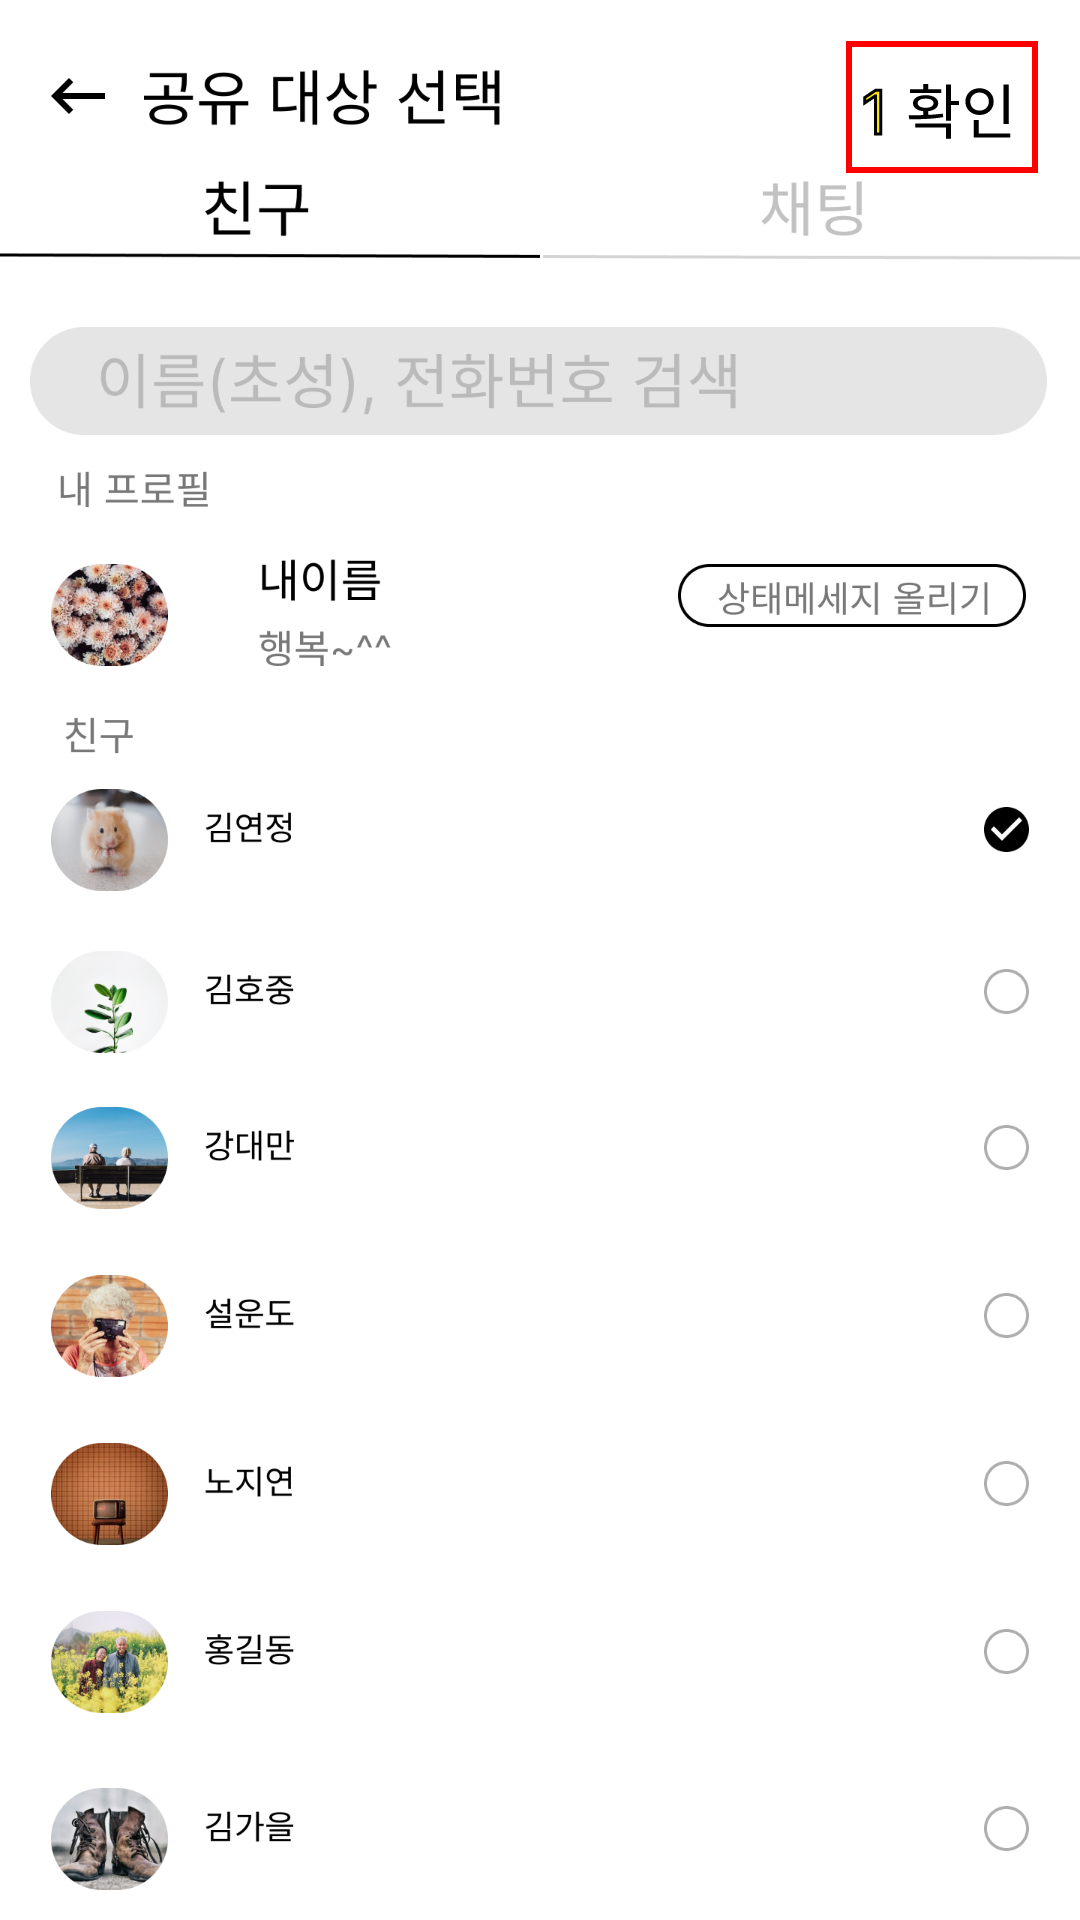

Layout XML and referenced resources for this Android screen:
<!-- AndroidManifest.xml: application theme Theme.SmartphoneHelper -->
<!-- res/layout/activity_youtube_kakao2.xml -->
<?xml version="1.0" encoding="utf-8"?>
<androidx.constraintlayout.widget.ConstraintLayout xmlns:android="http://schemas.android.com/apk/res/android"
    xmlns:app="http://schemas.android.com/apk/res-auto"
    xmlns:tools="http://schemas.android.com/tools"
    android:layout_width="match_parent"
    android:layout_height="match_parent"
    tools:context=".YoutubeKakao2Activity">

    <ImageView
        android:id="@+id/youtube_kakao2"
        android:layout_width="0dp"
        android:layout_height="0dp"
        app:layout_constraintBottom_toBottomOf="parent"
        app:layout_constraintEnd_toEndOf="parent"
        app:layout_constraintHorizontal_bias="0.0"
        app:layout_constraintStart_toStartOf="parent"
        app:layout_constraintTop_toTopOf="parent"
        app:layout_constraintVertical_bias="1.0"
        app:srcCompat="@drawable/youtube_kakao2" />

    <ImageButton
        android:id="@+id/icon_kakaocheck"
        android:layout_width="wrap_content"
        android:layout_height="wrap_content"
        android:background="@android:color/transparent"
        android:outlineProvider="background"
        app:layout_constraintBottom_toBottomOf="parent"
        app:layout_constraintEnd_toEndOf="parent"
        app:layout_constraintHorizontal_bias="0.953"
        app:layout_constraintStart_toStartOf="parent"
        app:layout_constraintTop_toTopOf="parent"
        app:layout_constraintVertical_bias="0.023"
        app:srcCompat="@drawable/ic_youtube_kakaocheck" />

    <RelativeLayout
        android:id="@+id/popupContainer"
        android:layout_width="match_parent"
        android:layout_height="wrap_content"
        android:layout_alignParentTop="true"
        android:layout_marginTop="400dp"
        android:background="#80000000"
        android:padding="16dp"
        android:visibility="gone"
        app:layout_constraintTop_toTopOf="parent">

        <TextView
            android:id="@+id/messageTextView"
            android:layout_width="match_parent"
            android:layout_height="wrap_content"
            android:gravity="center"
            android:padding="1dp"
            android:textColor="#FFFFFF"
            android:textSize="25sp" />

    </RelativeLayout>

</androidx.constraintlayout.widget.ConstraintLayout>
<!-- resources referenced by this layout -->
<resources>
  <!-- drawable ic_youtube_kakaocheck: vector/xml drawable (drawable, 2435 chars, omitted) -->
  <!-- drawable youtube_kakao2: png bitmap (drawable, 397942 bytes) -->
  <style name="Theme.SmartphoneHelper" parent="Theme.AppCompat.DayNight.DarkActionBar">
          
          <item name="colorPrimary">@color/purple_500</item>
          <item name="colorPrimaryVariant">@color/purple_700</item>
          <item name="colorOnPrimary">@color/white</item>
          
          <item name="colorSecondary">@color/teal_200</item>
          <item name="colorSecondaryVariant">@color/teal_700</item>
          <item name="colorOnSecondary">@color/black</item>
          
          <item name="android:statusBarColor" tools:targetApi="l">?attr/colorPrimaryVariant</item>
          
      </style>
  <color name="purple_500">#FF6200EE</color>
  <color name="purple_700">#FF3700B3</color>
  <color name="white">#FFFFFFFF</color>
  <color name="teal_200">#FF03DAC5</color>
  <color name="teal_700">#FF018786</color>
  <color name="black">#FF000000</color>
</resources>
